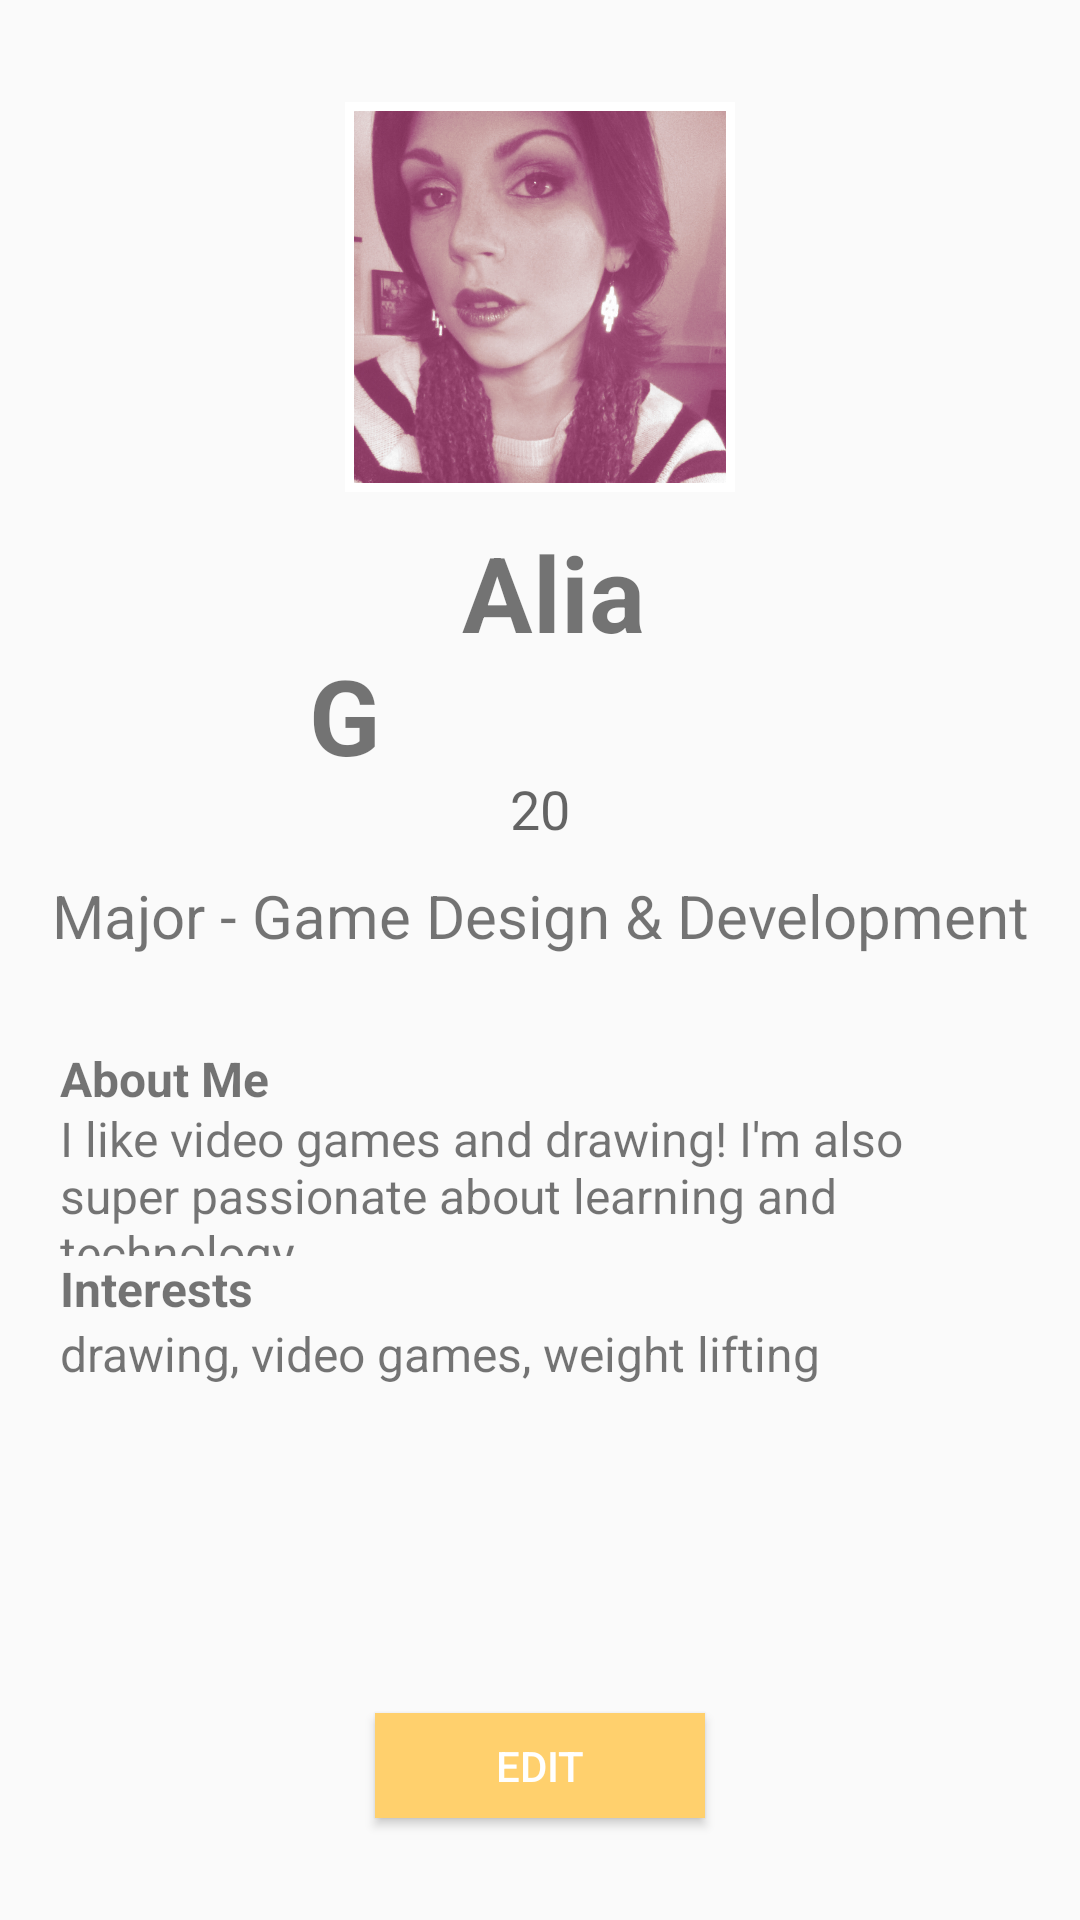

Produce the Android XML layout that renders to this screen, including the resource entries it uses.
<!-- AndroidManifest.xml: application theme AppTheme -->
<!-- res/layout/content_profilefragment.xml -->
<?xml version="1.0" encoding="utf-8"?>
<RelativeLayout xmlns:android="http://schemas.android.com/apk/res/android"
    android:orientation="vertical" android:layout_width="match_parent"
    android:layout_height="match_parent">

        <ImageView
            android:id="@+id/propic"
            android:layout_width="130dp"
            android:layout_height="130dp"
            android:background="#ffffff"
            android:padding="3dp"
            android:paddingTop="20dp"
            android:src="@drawable/pro"
            android:layout_alignParentTop="true"
            android:layout_centerHorizontal="true"
            android:layout_marginTop="34dp" />

        <TextView
            android:id="@+id/fullname"
            android:layout_width="match_parent"
            android:layout_height="wrap_content"
            android:paddingRight="130dp"
            android:text="                Alia G"
            android:textAlignment="center"
            android:textStyle="bold"
            android:gravity="center"
            android:paddingBottom="20dp"
            android:layout_below="@+id/propic"
            android:layout_alignParentLeft="true"
            android:layout_alignParentStart="true"
            android:paddingTop="10dp"
            android:textSize="35dp" />
        <Button
            android:id="@+id/edit"
            android:layout_width="110dp"
            android:layout_height="35dp"
            android:background="@color/orangeTheme"
            android:text="Edit"
            android:textColor="@color/white"
            android:layout_alignParentBottom="true"
            android:layout_centerHorizontal="true"
            android:layout_marginBottom="34dp" />

            <TextView
                android:id="@+id/academicsTitle"
                android:layout_width="match_parent"
                android:layout_height="wrap_content"
                android:text="Major - Game Design &amp; Development"
                android:layout_below="@+id/fullname"
                android:layout_alignParentLeft="true"
                android:layout_alignParentStart="true"
                android:textAlignment="center"
                android:layout_marginBottom="30dp"
                android:layout_marginTop="10dp"
                android:textSize="20dp" />

            <TextView
                android:id="@+id/aboutmetitle"
                android:layout_width="match_parent"
                android:layout_height="wrap_content"
                android:text="About Me"
                android:layout_below="@+id/academicsTitle"
                android:layout_alignParentLeft="true"
                android:layout_alignParentStart="true"
                android:textStyle="bold"
                android:layout_marginLeft="20dp"
                android:textSize="16dp" />
            <TextView
                android:id="@+id/aboutme"
                android:layout_width="match_parent"
                android:layout_height="wrap_content"
                android:height="50dp"
                android:width="50dp"
                android:layout_marginTop="20dp"
                android:text="I like video games and drawing! I&apos;m also super passionate about learning and technology."
                android:layout_below="@+id/academicsTitle"
                android:layout_alignParentLeft="true"
                android:layout_alignParentStart="true"
                android:layout_marginLeft="20dp"
                android:layout_marginRight="20dp"
                android:textSize="16dp" />

    <TextView
        android:id="@+id/intereststitle"
        android:layout_width="match_parent"
        android:layout_height="wrap_content"
        android:text="Interests"
        android:layout_below="@+id/aboutme"
        android:layout_alignParentLeft="true"
        android:layout_alignParentStart="true"
        android:textStyle="bold"
        android:layout_marginLeft="20dp"
        android:textSize="16dp" />
    <TextView
        android:id="@+id/interests"
        android:layout_width="match_parent"
        android:layout_height="wrap_content"
        android:height="50dp"
        android:width="50dp"
        android:layout_below="@+id/intereststitle"
        android:layout_alignParentLeft="true"
        android:layout_alignParentStart="true"
        android:text="drawing, video games, weight lifting"
        android:layout_marginLeft="20dp"
        android:textSize="16dp" />

    <TextView
        android:layout_width="wrap_content"
        android:layout_height="wrap_content"
        android:textAppearance="?android:attr/textAppearanceMedium"
        android:text="20"
        android:id="@+id/textView"
        android:layout_alignParentRight="true"
        android:layout_alignParentEnd="true"
        android:layout_above="@+id/academicsTitle"
        android:layout_alignParentLeft="true"
        android:layout_alignParentStart="true"
        android:textAlignment="center" />

</RelativeLayout>
<!-- resources referenced by this layout -->
<resources>
  <color name="orangeTheme">#ffd06d</color>
  <color name="white">#ffffff</color>
  <!-- drawable pro: jpg bitmap (drawable, 373558 bytes) -->
  <style name="AppTheme" parent="Theme.AppCompat.Light.DarkActionBar">
          
          <item name="colorPrimary">@color/colorPrimary</item>
          <item name="colorPrimaryDark">@color/orangeTheme</item>
          <item name="colorAccent">@color/colorAccent</item>
      </style>
  <color name="colorPrimary">#f050a3</color>
  <color name="colorAccent">#FF4081</color>
</resources>
